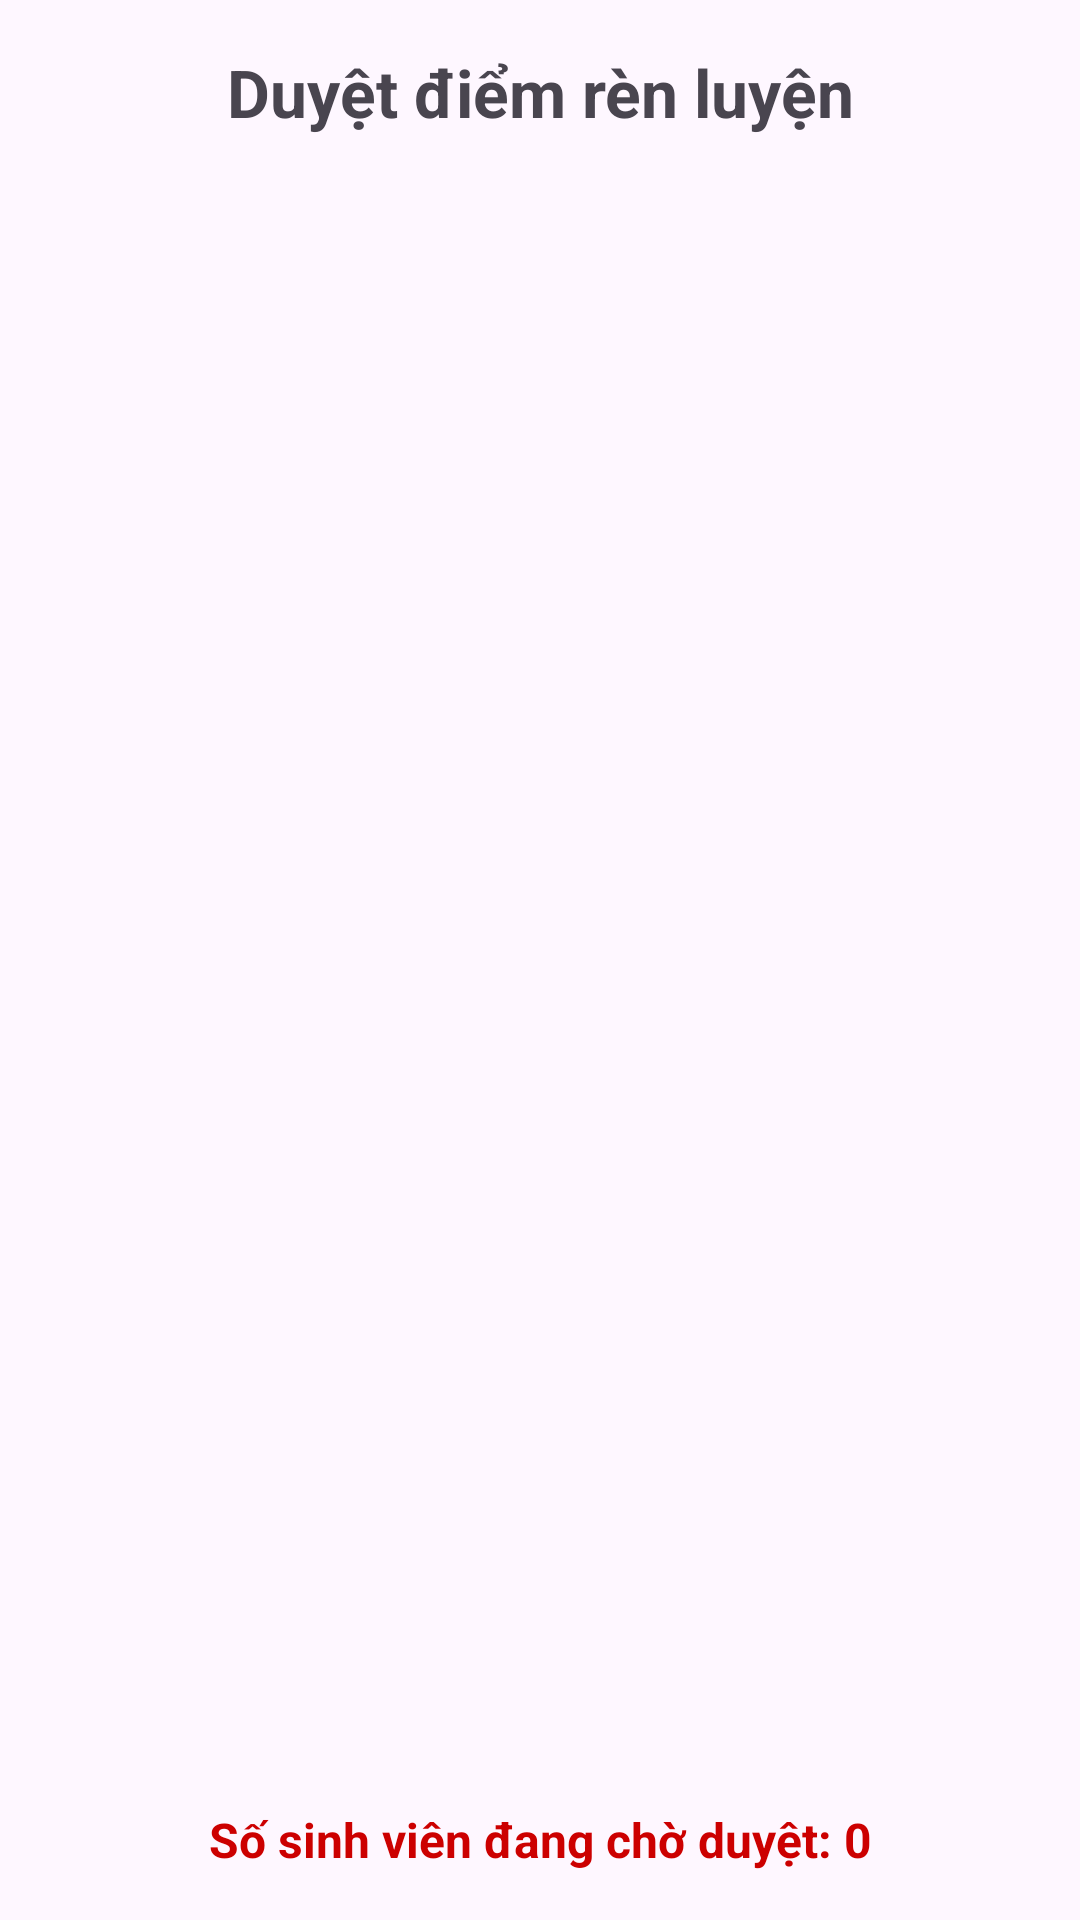

Here is an Android app screen rendered from its layout file. Give the layout XML and the strings, colors and styles it references.
<!-- AndroidManifest.xml: application theme Theme.Formdangnhap -->
<!-- res/layout/fragment_duyet_diem.xml -->
<?xml version="1.0" encoding="utf-8"?>
<LinearLayout xmlns:android="http://schemas.android.com/apk/res/android"
    android:layout_width="match_parent"
    android:layout_height="match_parent"
    android:orientation="vertical"
    android:padding="16dp">

    <TextView
        android:layout_width="match_parent"
        android:layout_height="wrap_content"
        android:layout_marginBottom="16dp"
        android:gravity="center"
        android:text="Duyệt điểm rèn luyện"
        android:textSize="22sp"
        android:textStyle="bold" />

    <ListView
        android:id="@+id/lvDuyetDiem"
        android:layout_width="match_parent"
        android:layout_height="0dp"
        android:layout_weight="1"
        android:divider="@android:color/transparent"
        android:dividerHeight="8dp" />

    <TextView
        android:id="@+id/txtSoLuongChoDuyet"
        android:layout_width="match_parent"
        android:layout_height="wrap_content"
        android:gravity="center"
        android:paddingTop="8dp"
        android:text="Số sinh viên đang chờ duyệt: 0"
        android:textColor="@android:color/holo_red_dark"
        android:textSize="16sp"
        android:textStyle="bold" />
</LinearLayout>
<!-- resources referenced by this layout -->
<resources>
  <style name="Theme.Formdangnhap" parent="Base.Theme.Formdangnhap" />
  <style name="Base.Theme.Formdangnhap" parent="Theme.Material3.DayNight.NoActionBar">
          
          
      </style>
</resources>
